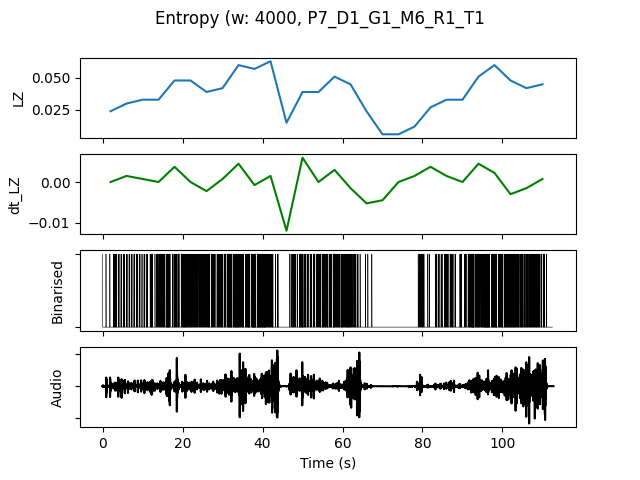

The file beside this chart, header and first rows:
, t0, LZ, dt_LZ, IOI, nCounts
0.0, 0.0, 0.02393, 0.0, 1778, 9
4.0, 4.0, 0.02991, 0.001496, 1778, 9
8.0, 8.0, 0.03291, 0.0007479, 1600, 10
12.0, 12.0, 0.03291, 0.0, 1143, 14
16.0, 16.0, 0.04786, 0.003739, 842.1, 19
20.0, 20.0, 0.04786, 0.0, 727.3, 22
24.0, 24.0, 0.03889, -0.002244, 842.1, 19
28.0, 28.0, 0.04188, 0.0007479, 842.1, 19
32.0, 32.0, 0.05983, 0.004487, 640.0, 25
36.0, 36.0, 0.05684, -0.0007479, 533.3, 30
40.0, 40.0, 0.06282, 0.001496, 640.0, 25
44.0, 44.0, 0.01496, -0.01197, 4000, 4
48.0, 48.0, 0.03889, 0.005983, 941.2, 17
52.0, 52.0, 0.03889, 0.0, 941.2, 17
56.0, 56.0, 0.05085, 0.002991, 761.9, 21
60.0, 60.0, 0.04487, -0.001496, 761.9, 21
64.0, 64.0, 0.02393, -0.005235, 3200, 5
68.0, 68.0, 0.005983, -0.004487, 0.0, 0
72.0, 72.0, 0.005983, 0.0, 0.0, 0
76.0, 76.0, 0.01197, 0.001496, 4000, 4
80.0, 80.0, 0.02692, 0.003739, 2000, 8
84.0, 84.0, 0.03291, 0.001496, 1333, 12
88.0, 88.0, 0.03291, 0.0, 1455, 11
92.0, 92.0, 0.05085, 0.004487, 571.4, 28
96.0, 96.0, 0.05983, 0.002244, 551.7, 29
100.0, 100.0, 0.04786, -0.002991, 640.0, 25
104.0, 104.0, 0.04188, -0.001496, 761.9, 21
108.0, 108.0, 0.04487, 0.0007479, 1067, 15
